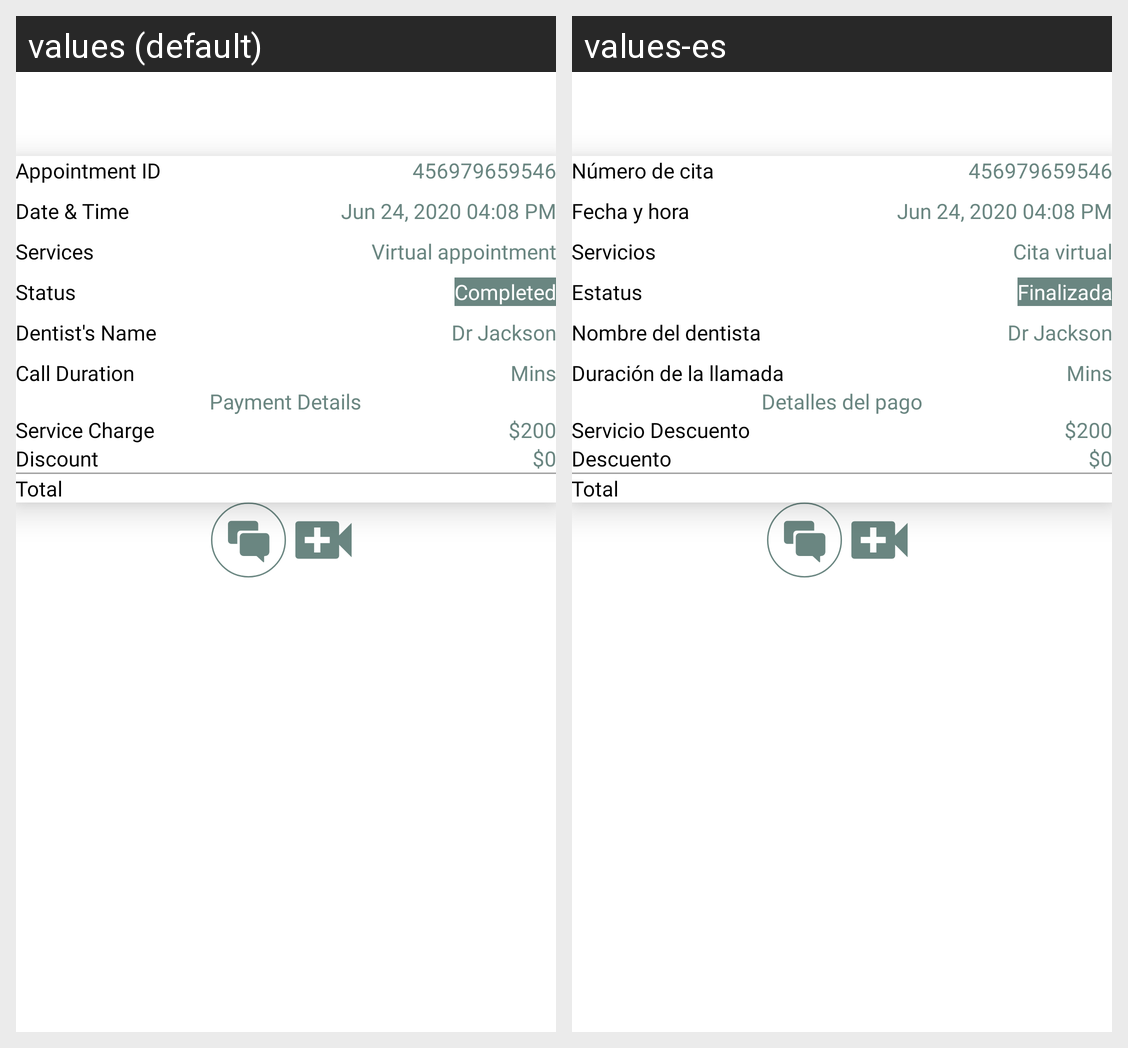

The Android screen above is rendered under two locales of the same app. Produce the string resources it draws, with the default and per-locale values.
Android screen res/layout/layout_appointment_details.xml rendered under 2 locales, left to right: values (default), values-es. Device: Nexus 5 (rendered at 1080×1920; each locale shown at half size, 540×960, under a caption strip naming it); theme AppTheme.
Strings drawn on this screen, with the default value and each locale's value (text and hints the layout hard-codes, and strings that could not be matched under every locale, appear in the picture but are not listed):

appointment_id
  values: Appointment ID
  values-es: Número de cita

id
  values: 456979659546
  values-es: 456979659546

date_time
  values: Date & Time
  values-es: Fecha y hora

date
  values: Jun 24, 2020 04:08 PM
  values-es: Jun 24, 2020 04:08 PM

services
  values: Services
  values-es: Servicios

virtual_appointment
  values: Virtual appointment
  values-es: Cita virtual

status_of_consul
  values: Status
  values-es: Estatus

completed
  values: Completed
  values-es: Finalizada

dentist_name
  values: Dentist's Name
  values-es: Nombre del dentista

doc_name
  values: Dr Jackson
  values-es: Dr Jackson

call_durations
  values: Call Duration
  values-es: Duración de la llamada

mins_value
  values: Mins
  values-es: Mins  [not translated; the default value is used]

payment_details
  values: Payment Details
  values-es: Detalles del pago

total_cost
  values: Service Charge
  values-es: Servicio Descuento

dollar
  values: $200
  values-es: $200  [not translated; the default value is used]

discount_cost
  values: Discount
  values-es: Descuento

discount_dollar
  values: $0
  values-es: $0  [not translated; the default value is used]

total_payment
  values: Total
  values-es: Total
